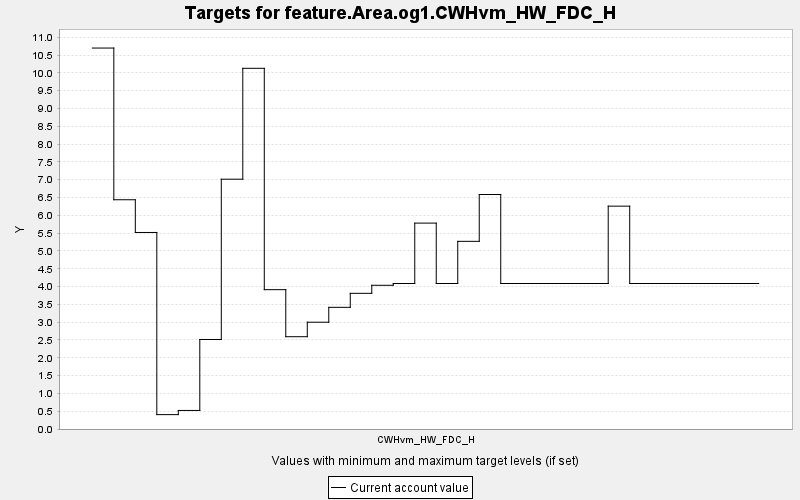

Values plotted in this chart, from the file beside it:
TARGET, PERIOD, YEAR, PERIODWIDTH, MINIMUM, MAXIMUM, MINWEIGHT, MAXWEIGHT, CURRENT, SUMMARY
feature.Area.og1.CWHvm_HW_FDC_H, 0, 0, 10.0, 0.0, 10000, 1.0, 1.0, 10.7, 0.0
feature.Area.og1.CWHvm_HW_FDC_H, 1, 10, 10.0, 0.0, 10000, 1.0, 1.0, 6.438, 0.0
feature.Area.og1.CWHvm_HW_FDC_H, 2, 20, 10.0, 0.0, 10000, 1.0, 1.0, 5.519, 0.0
feature.Area.og1.CWHvm_HW_FDC_H, 3, 30, 10.0, 0.0, 10000, 1.0, 1.0, 0.404, 0.0
feature.Area.og1.CWHvm_HW_FDC_H, 4, 40, 10.0, 0.0, 10000, 1.0, 1.0, 0.521, 0.0
feature.Area.og1.CWHvm_HW_FDC_H, 5, 50, 10.0, 0.0, 10000, 1.0, 1.0, 2.514, 0.0
feature.Area.og1.CWHvm_HW_FDC_H, 6, 60, 10.0, 0.0, 10000, 1.0, 1.0, 7.015, 0.0
feature.Area.og1.CWHvm_HW_FDC_H, 7, 70, 10.0, 0.0, 10000, 1.0, 1.0, 10.13, 0.0
feature.Area.og1.CWHvm_HW_FDC_H, 8, 80, 10.0, 0.0, 10000, 1.0, 1.0, 3.913, 0.0
feature.Area.og1.CWHvm_HW_FDC_H, 9, 90, 10.0, 0.0, 10000, 1.0, 1.0, 2.592, 0.0
feature.Area.og1.CWHvm_HW_FDC_H, 10, 100, 10.0, 0.0, 10000, 1.0, 1.0, 2.999, 0.0
feature.Area.og1.CWHvm_HW_FDC_H, 11, 110, 10.0, 0.0, 10000, 1.0, 1.0, 3.417, 0.0
feature.Area.og1.CWHvm_HW_FDC_H, 12, 120, 10.0, 0.0, 10000, 1.0, 1.0, 3.81, 0.0
feature.Area.og1.CWHvm_HW_FDC_H, 13, 130, 10.0, 0.0, 10000, 1.0, 1.0, 4.036, 0.0
feature.Area.og1.CWHvm_HW_FDC_H, 14, 140, 10.0, 0.0, 10000, 1.0, 1.0, 4.086, 0.0
feature.Area.og1.CWHvm_HW_FDC_H, 15, 150, 10.0, 0.0, 10000, 1.0, 1.0, 5.782, 0.0
feature.Area.og1.CWHvm_HW_FDC_H, 16, 160, 10.0, 0.0, 10000, 1.0, 1.0, 4.086, 0.0
feature.Area.og1.CWHvm_HW_FDC_H, 17, 170, 10.0, 0.0, 10000, 1.0, 1.0, 5.27, 0.0
feature.Area.og1.CWHvm_HW_FDC_H, 18, 180, 10.0, 0.0, 10000, 1.0, 1.0, 6.585, 0.0
feature.Area.og1.CWHvm_HW_FDC_H, 19, 190, 10.0, 0.0, 10000, 1.0, 1.0, 4.086, 0.0
feature.Area.og1.CWHvm_HW_FDC_H, 20, 200, 10.0, 0.0, 10000, 1.0, 1.0, 4.086, 0.0
feature.Area.og1.CWHvm_HW_FDC_H, 21, 210, 10.0, 0.0, 10000, 1.0, 1.0, 4.086, 0.0
feature.Area.og1.CWHvm_HW_FDC_H, 22, 220, 10.0, 0.0, 10000, 1.0, 1.0, 4.086, 0.0
feature.Area.og1.CWHvm_HW_FDC_H, 23, 230, 10.0, 0.0, 10000, 1.0, 1.0, 4.086, 0.0
feature.Area.og1.CWHvm_HW_FDC_H, 24, 240, 10.0, 0.0, 10000, 1.0, 1.0, 6.258, 0.0
feature.Area.og1.CWHvm_HW_FDC_H, 25, 250, 10.0, 0.0, 10000, 1.0, 1.0, 4.086, 0.0
feature.Area.og1.CWHvm_HW_FDC_H, 26, 260, 10.0, 0.0, 10000, 1.0, 1.0, 4.086, 0.0
feature.Area.og1.CWHvm_HW_FDC_H, 27, 270, 10.0, 0.0, 10000, 1.0, 1.0, 4.086, 0.0
feature.Area.og1.CWHvm_HW_FDC_H, 28, 280, 10.0, 0.0, 10000, 1.0, 1.0, 4.086, 0.0
feature.Area.og1.CWHvm_HW_FDC_H, 29, 290, 10.0, 0.0, 10000, 1.0, 1.0, 4.086, 0.0
feature.Area.og1.CWHvm_HW_FDC_H, 30, 300, 10.0, 0.0, 10000, 1.0, 1.0, 4.086, 0.0
